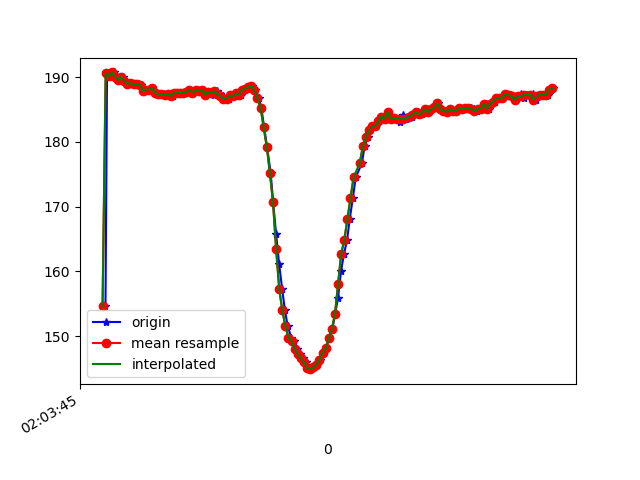

Data behind this chart, as committed beside it:
1617847425859, 543069469304528, 154.6875, -254.19922, -62.79297
1617847425869, 543069487708874, 190.5, -270.8, -77.83
1617847425874, 543069506784689, 190.6, -270.8, -78.71
1617847425893, 543069525891026, 190.1, -271.7, -78.32
1617847425914, 543069544905798, 190.7, -270.9, -79.1
1617847425935, 543069564042655, 190, -271, -78.71
1617847425954, 543069583087949, 189.6, -270.9, -78.52
1617847425970, 543069602652105, 190, -271, -78.91
1617847425988, 543069621178536, 189.5, -271.8, -78.91
1617847426012, 543069640712171, 189, -271.3, -78.52
1617847426028, 543069659482773, 189.1, -272.4, -78.91
1617847426045, 543069678497545, 188.9, -272.8, -78.71
1617847426065, 543069697542839, 188.9, -272.4, -78.71
1617847426088, 543069716466047, 188.8, -272, -78.71
1617847426102, 543069735663947, 187.9, -272.2, -79.2
1617847426122, 543069754770283, 188.1, -271.9, -79.1
1617847426144, 543069773846098, 188.1, -271.7, -79.59
1617847426162, 543069792891392, 188.3, -271.4, -79.2
1617847426181, 543069811997728, 187.6, -271.8, -79.49
1617847426198, 543069831043022, 187.4, -272.1, -78.81
1617847426219, 543069850088315, 187.4, -271.5, -79.1
1617847426237, 543069869164130, 187.4, -271, -78.91
1617847426255, 543069888209424, 187.2, -271.6, -79.2
1617847426274, 543069907132632, 187.4, -271, -79.2
1617847426294, 543069926177926, 187.1, -271.3, -79.1
1617847426312, 543069945192698, 187.5, -271.1, -78.81
1617847426331, 543069964207470, 187.6, -270.9, -79.59
1617847426350, 543069983252764, 187.6, -271.3, -79.39
1617847426370, 543070002267536, 187.5, -271.1, -79.39
1617847426388, 543070021343351, 187.7, -270.7, -78.81
1617847426407, 543070040358124, 188.1, -270.5, -80.47
1617847426426, 543070059403417, 187.6, -270.9, -79.1
1617847426445, 543070078448711, 188, -271.2, -79.49
1617847426464, 543070097494004, 187.9, -270.9, -79.1
1617847426484, 543070116813990, 188, -271, -79.49
1617847426502, 543070135859283, 187.3, -271.3, -79.39
1617847426522, 543070154874056, 187.7, -271.6, -79.2
1617847426541, 543070173919349, 187.7, -272.3, -79.59
1617847426559, 543070192995164, 187.3, -272.9, -79.39
1617847426578, 543070211918373, 187.8, -272.7, -79.88
1617847426598, 543070230994188, 187.4, -273, -80.47
1617847426617, 543070250008960, 187.1, -272.3, -80.47
1617847426637, 543070269084775, 186.6, -272.4, -80.08
1617847426655, 543070288130068, 186.6, -273, -80.76
1617847426674, 543070307236405, 187.2, -272.8, -80.27
1617847426695, 543070326251177, 187, -272.4, -79.2
1617847426712, 543070345265949, 187.5, -271.5, -80.18
1617847426731, 543070364341764, 187.2, -271.2, -79.79
1617847426751, 543070383356537, 188.1, -270.8, -80.27
1617847426772, 543070402432351, 188.2, -270.8, -79.79
1617847426788, 543070421477645, 188.5, -270, -79.79
1617847426807, 543070440553460, 188.6, -267.8, -79.1
1617847426826, 543070459568232, 188, -267, -79.1
1617847426849, 543070478613526, 186.7, -265.6, -78.32
1617847426865, 543070497689341, 185.3, -262.9, -78.52
1617847426883, 543070516795677, 182.2, -259, -76.66
1617847426902, 543070535779928, 179.2, -252.1, -74.51
1617847426925, 543070554825222, 175.2, -244.7, -68.36
1617847426941, 543070573839994, 170.7, -238.1, -62.3
1617847426960, 543070592946330, 165.8, -232.9, -53.12
1617847426979, 543070612296837, 161.2, -229.9, -43.55
... 92 more rows
